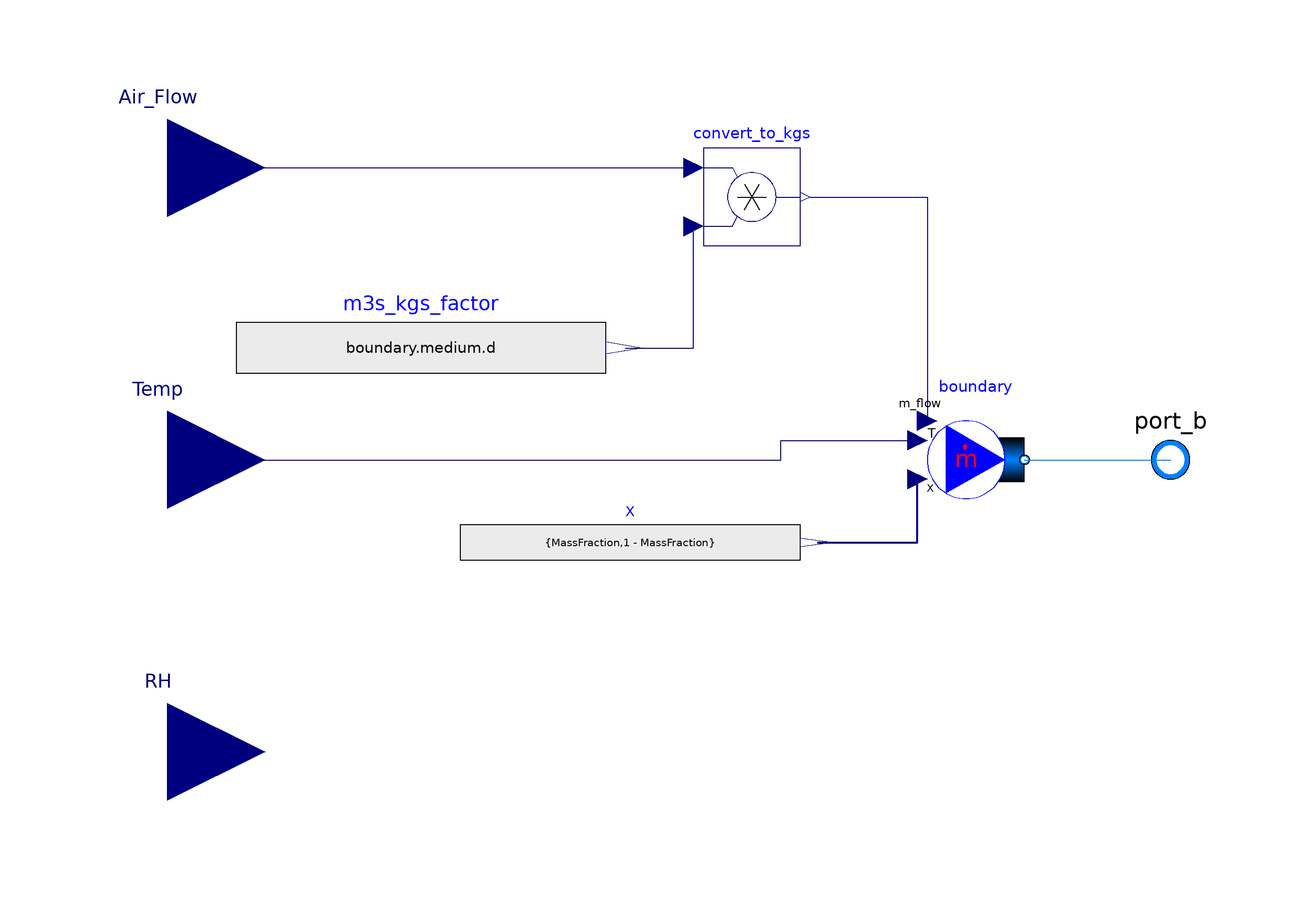

This picture is the connection diagram that the Modelica source below describes through its graphical annotations.

model SourceMoistAir "Source of moist air"
                Modelica.Fluid.Sources.MassFlowSource_T boundary(redeclare package Medium = Modelica.Media.Air.MoistAir,use_m_flow_in = true,use_T_in = true,use_X_in = true,nPorts = 1) annotation(Placement(transformation(origin = {60,0},extent = {{-10,-10},{10,10}})));
                Modelica.Fluid.Interfaces.FluidPort_b port_b(redeclare package Medium = Modelica.Media.Air.MoistAir) annotation(Placement(transformation(origin = {100,0},extent = {{-10,-10},{10,10}}),iconTransformation(origin = {100,0},extent = {{-10,-10},{10,10}})));
                Modelica.Blocks.Interfaces.RealInput Air_Flow annotation(Placement(transformation(origin = {-106,60},extent = {{-20,-20},{20,20}}),iconTransformation(origin = {-100,60},extent = {{-14,-14},{14,14}})));
                Modelica.Blocks.Interfaces.RealInput RH annotation(Placement(transformation(origin = {-106,-60},extent = {{-20,-20},{20,20}}),iconTransformation(origin = {-100,0},extent = {{-14,-14},{14,14}})));
                Modelica.Blocks.Interfaces.RealInput Temp annotation(Placement(transformation(origin = {-106,0},extent = {{-20,-20},{20,20}}),iconTransformation(origin = {-100,-60},extent = {{-14,-14},{14,14}})));
                Modelica.Blocks.Math.Product convert_to_kgs annotation(Placement(transformation(origin = {14,54},extent = {{-10,-10},{10,10}})));
                Modelica.Blocks.Sources.RealExpression m3s_kgs_factor(y = boundary.medium.d) annotation(Placement(transformation(origin = {-54,23},extent = {{-38,-13},{38,13}})));
                Modelica.Blocks.Sources.RealExpression X[2](y = {MassFraction,1 - MassFraction}) annotation(Placement(transformation(origin = {-11,-17},extent = {{-35,-9},{35,9}})));
                Real MassFraction;
                constant Real k = 0.621964713077499 "Ratio of molar masses";
                Real psat;
            equation
                psat = Modelica.Media.Air.MoistAir.saturationPressure(Temp) "Saturation pressure";
                MassFraction = RH * k / (k * RH + port_b.p / psat - RH);
                connect(boundary.ports[1],port_b) annotation(Line(points = {{70,0},{100,0}},color = {0,127,255}));
                connect(Temp,boundary.T_in) annotation(Line(points = {{-106,0},{20,0},{20,4},{48,4}},color = {0,0,127}));
                connect(X.y,boundary.X_in) annotation(Line(points = {{27.5,-17},{48,-17},{48,-4}},color = {0,0,127},thickness = 0.5));
                connect(convert_to_kgs.y,boundary.m_flow_in) annotation(Line(points = {{26,54},{50,54},{50,8}},color = {0,0,127}));
                connect(m3s_kgs_factor.y,convert_to_kgs.u2) annotation(Line(points = {{-12,23},{2,23},{2,48}},color = {0,0,127}));
                connect(Air_Flow,convert_to_kgs.u1) annotation(Line(points = {{-106,60},{2,60}},color = {0,0,127}));
                annotation(Icon(coordinateSystem(preserveAspectRatio = false,extent = {{-100,-100},{100,100}}),graphics = {Rectangle(extent={{35,45},{100,-45}},fillPattern=FillPattern.HorizontalCylinder,fillColor={0,127,255}),Ellipse(extent={{-100,80},{60,-80}},lineColor={0,0,255},fillColor={255,255,255},fillPattern=FillPattern.Solid),Polygon(origin={4,0},lineColor={0,0,255},fillColor={0,0,255},fillPattern=FillPattern.Solid,points={{-60,70},{60,0},{-60,-68},{-60,70}})}),Documentation(info = "<html><head></head><body><div>Fluid source of moist air.</div><div><u><br></u></div><div><u>Limitations</u>:</div><div><br></div><div>Same as Modelica.Fluid</div><div><br></div><div><u>References</u>:</div><div><br></div><p><u>Know issues</u>:</p><div><br></div><div><u>Further development</u>:</div><div><br></div></body></html>",revisions = "<html><head></head><body><span style=\"font-size: 12px; font-family: 'MS Shell Dlg 2';\">Rev. 0.0&nbsp;</span><span style=\"font-size: 12px;\">[BPuente]&nbsp;</span><span style=\"font-size: 12px; font-family: 'MS Shell Dlg 2';\">(11/02/2024): Initial release</span></body></html>"));
            end SourceMoistAir;